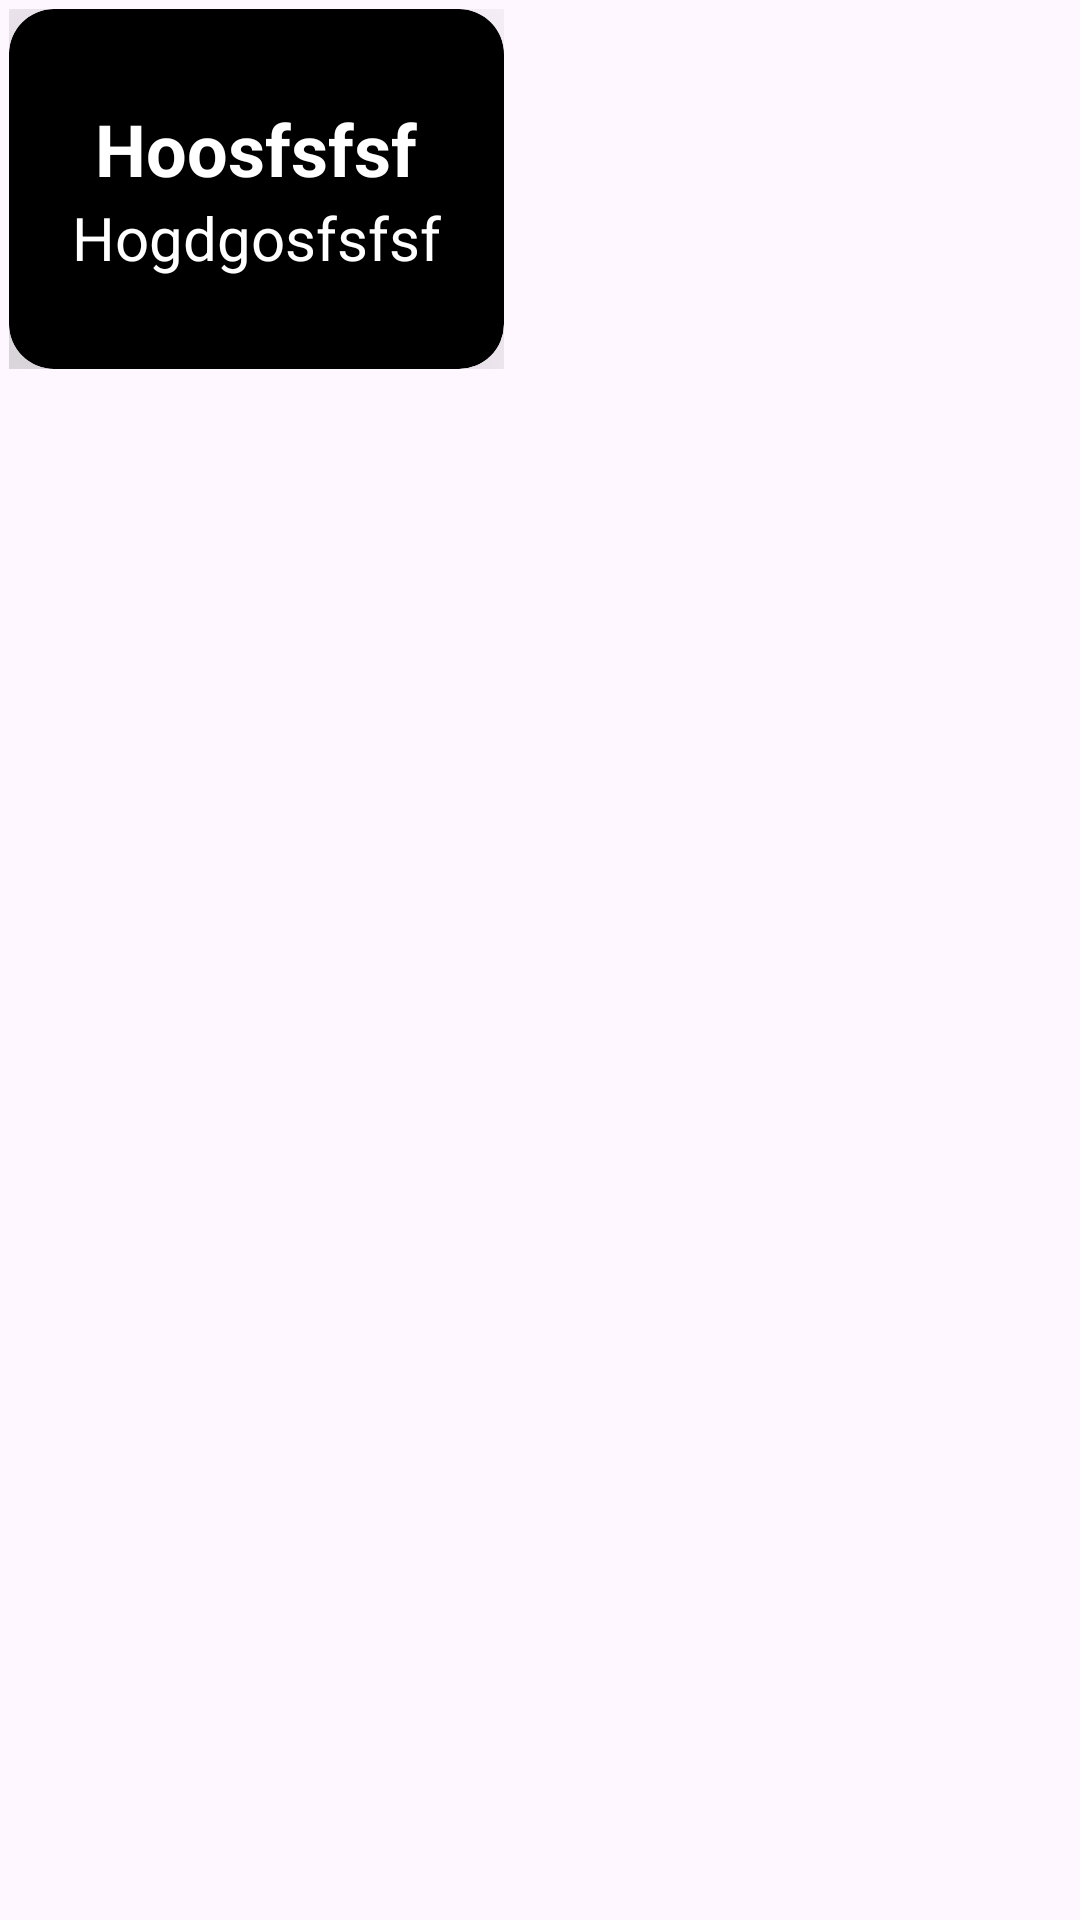

Layout XML and referenced resources for this Android screen:
<!-- AndroidManifest.xml: application theme Theme.MiniProject001 -->
<!-- res/layout/grid_layout_manager.xml -->
<?xml version="1.0" encoding="utf-8"?>
<layout xmlns:android="http://schemas.android.com/apk/res/android"
    xmlns:app="http://schemas.android.com/apk/res-auto"
    xmlns:card_view="http://schemas.android.com/tools">

    <data>

    </data>

    <androidx.constraintlayout.widget.ConstraintLayout
        android:layout_width="match_parent"
        android:padding="3dp"


        android:layout_height="wrap_content">

        <FrameLayout
            android:layout_width="wrap_content"
            android:orientation="vertical"
            android:layout_height="wrap_content">
            <RelativeLayout
                android:layout_width="wrap_content"
                android:layout_height="wrap_content">

            <androidx.cardview.widget.CardView
                android:layout_width="165dp"
                app:cardCornerRadius="15dp"
                app:cardElevation="200dp"
                app:cardBackgroundColor="#000000"
                android:layout_height="120dp">
            <ImageView

                android:id="@+id/imageGrid"
                android:layout_width="165dp"
                android:layout_height="120dp"
                android:scaleType="centerCrop"

                android:src="@drawable/sea">


            </ImageView>
                <View
                    android:layout_width="match_parent"
                    android:layout_height="match_parent"
                    android:background="@drawable/strok" />
            </androidx.cardview.widget.CardView>
            </RelativeLayout>



            <LinearLayout
                android:layout_width="wrap_content"
                android:layout_height="wrap_content"
                android:layout_gravity="center"
                android:orientation="vertical">

                <TextView
                    android:id="@+id/captionText"
                    android:layout_width="wrap_content"
                    android:layout_height="wrap_content"
                    android:layout_gravity="center"
                    android:text="Hoosfsfsf"
                    android:textColor="@color/white"
                    android:textSize="24sp"
                    android:textStyle="bold" />

                <TextView
                    android:id="@+id/titleText"
                    android:layout_width="wrap_content"
                    android:layout_height="wrap_content"
                    android:layout_gravity="center"
                    android:text="Hogdgosfsfsf"
                    android:textColor="@color/white"
                    android:textSize="20sp" />

            </LinearLayout>

        </FrameLayout>

    </androidx.constraintlayout.widget.ConstraintLayout>
</layout>
<!-- resources referenced by this layout -->
<resources>
  <color name="white">#FFFFFFFF</color>
  <style name="Theme.MiniProject001" parent="Base.Theme.MiniProject001" />
  <style name="Base.Theme.MiniProject001" parent="Theme.Material3.DayNight.NoActionBar">
          
          
      </style>
</resources>
